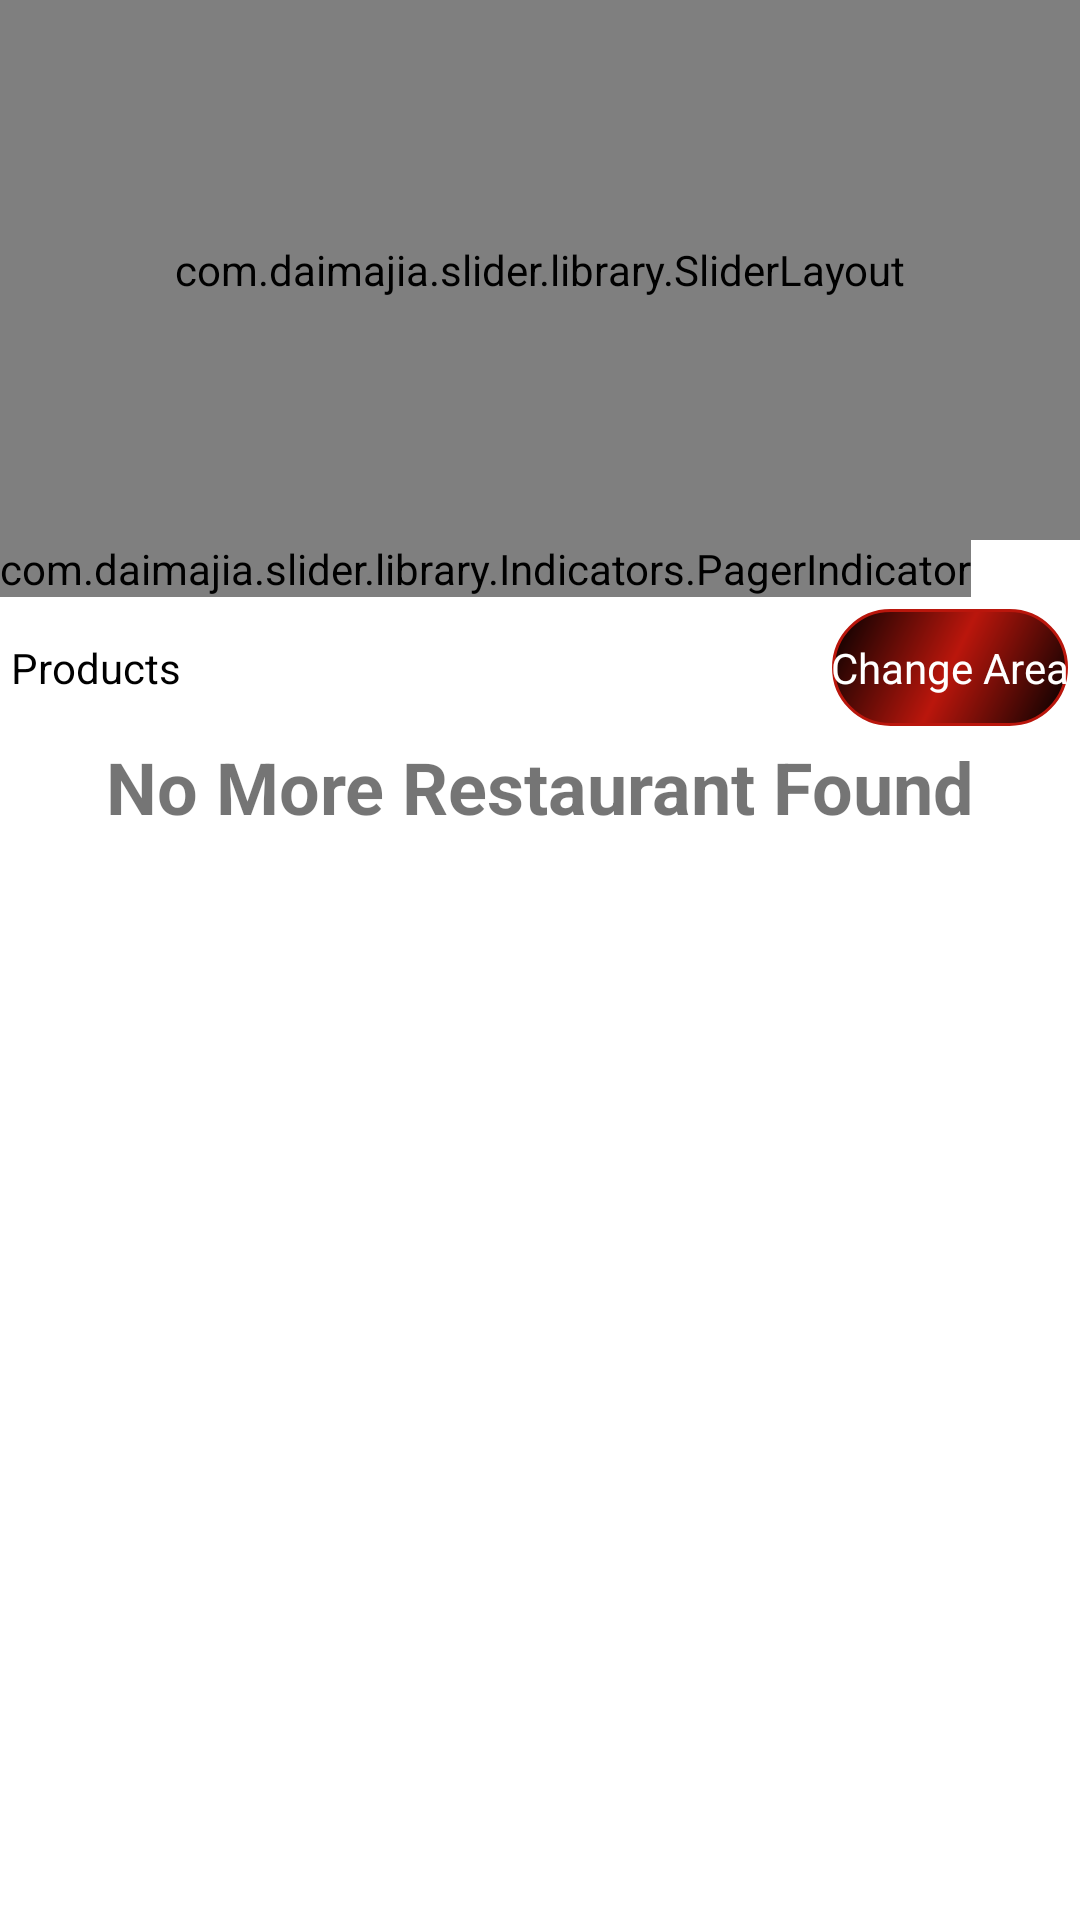

Layout XML and referenced resources for this Android screen:
<!-- AndroidManifest.xml: application theme AppTheme -->
<!-- res/layout/fragment_home.xml -->
<?xml version="1.0" encoding="utf-8"?>
<LinearLayout xmlns:android="http://schemas.android.com/apk/res/android"
    android:layout_width="match_parent"
    android:layout_height="match_parent"
    android:background="@color/white"
    android:orientation="vertical">

    <ScrollView
        android:layout_width="match_parent"
        android:layout_height="wrap_content"
        android:fillViewport="true">

        <LinearLayout
            android:layout_width="match_parent"
            android:layout_height="wrap_content"
            android:orientation="vertical">

            

            <com.daimajia.slider.library.SliderLayout
                android:id="@+id/home_img_slider"
                android:layout_width="match_parent"
                android:layout_height="180dp" />

            <com.daimajia.slider.library.Indicators.PagerIndicator
                android:id="@+id/custom_indicator"
                android:layout_width="wrap_content"
                android:layout_height="wrap_content"
                android:gravity="center" />
            <LinearLayout

                android:layout_width="match_parent"
                android:layout_height="wrap_content">
            <TextView
                android:layout_weight="1"
                android:layout_margin="4dp"

                android:id="@+id/textView3"
                android:layout_width="wrap_content"
                android:layout_height="wrap_content"
                android:text="@string/tv_home_cat"
                android:textColor="#000"
                android:textSize="@dimen/space_18"
                android:padding="@dimen/space_6"
            />
                <View
                    android:layout_width="4dp"
                    android:layout_height="match_parent">
                </View>
                <TextView
                    android:layout_margin="4dp"
                    android:background="@drawable/xml_button"
                    android:id="@+id/change_city_btn"
                    android:layout_width="wrap_content"
                    android:layout_height="wrap_content"
                    android:text="Change Area"
                    android:textColor="@color/white"
                    android:textSize="@dimen/space_18"
                    android:padding="@dimen/space_6"
                    />
            </LinearLayout>
            

            <android.support.v7.widget.RecyclerView
                android:id="@+id/rv_home"
                android:layout_width="match_parent"
                android:layout_height="match_parent" />

            <TextView
                android:textStyle="bold"
                android:textSize="24dp"
                android:textAlignment="center"
                android:text="No More Restaurant Found"
                android:layout_width="match_parent"
                android:layout_height="wrap_content">

            </TextView>
        </LinearLayout>

    </ScrollView>
</LinearLayout>
<!-- resources referenced by this layout -->
<resources>
  <color name="colorPrimary">#ba160c</color>
  <color name="white">#ffffff</color>
  <!-- drawable xml_button (drawable) -->
  <?xml version="1.0" encoding="utf-8"?>
  <shape xmlns:android="http://schemas.android.com/apk/res/android">
      <gradient
          android:startColor="#000"
          android:centerColor="@color/colorPrimary"
          android:endColor="#000"
          android:angle="135"/>
      <stroke android:color="@color/colorPrimary"
              android:width="1dp"></stroke>
      <padding android:bottom="10dp" android:left="10dp" android:right="10dp" android:top="10dp"></padding>
      <corners android:radius="60dp"></corners>
  </shape>
  <string name="search_msg">Search Vegetables, Fruit etc</string>
  <string name="tv_home_cat">Products</string>
  <string name="tv_home_view">View all &gt;</string>
  <style name="AppTheme" parent="Theme.AppCompat.Light.DarkActionBar">
          
          <item name="colorPrimary">@color/colorPrimary</item>
          <item name="colorPrimaryDark">@color/colorPrimaryDark</item>
          <item name="colorAccent">@color/colorAccent</item>
      </style>
  <color name="colorPrimaryDark">#312524</color>
  <color name="colorAccent">#fff</color>
</resources>
